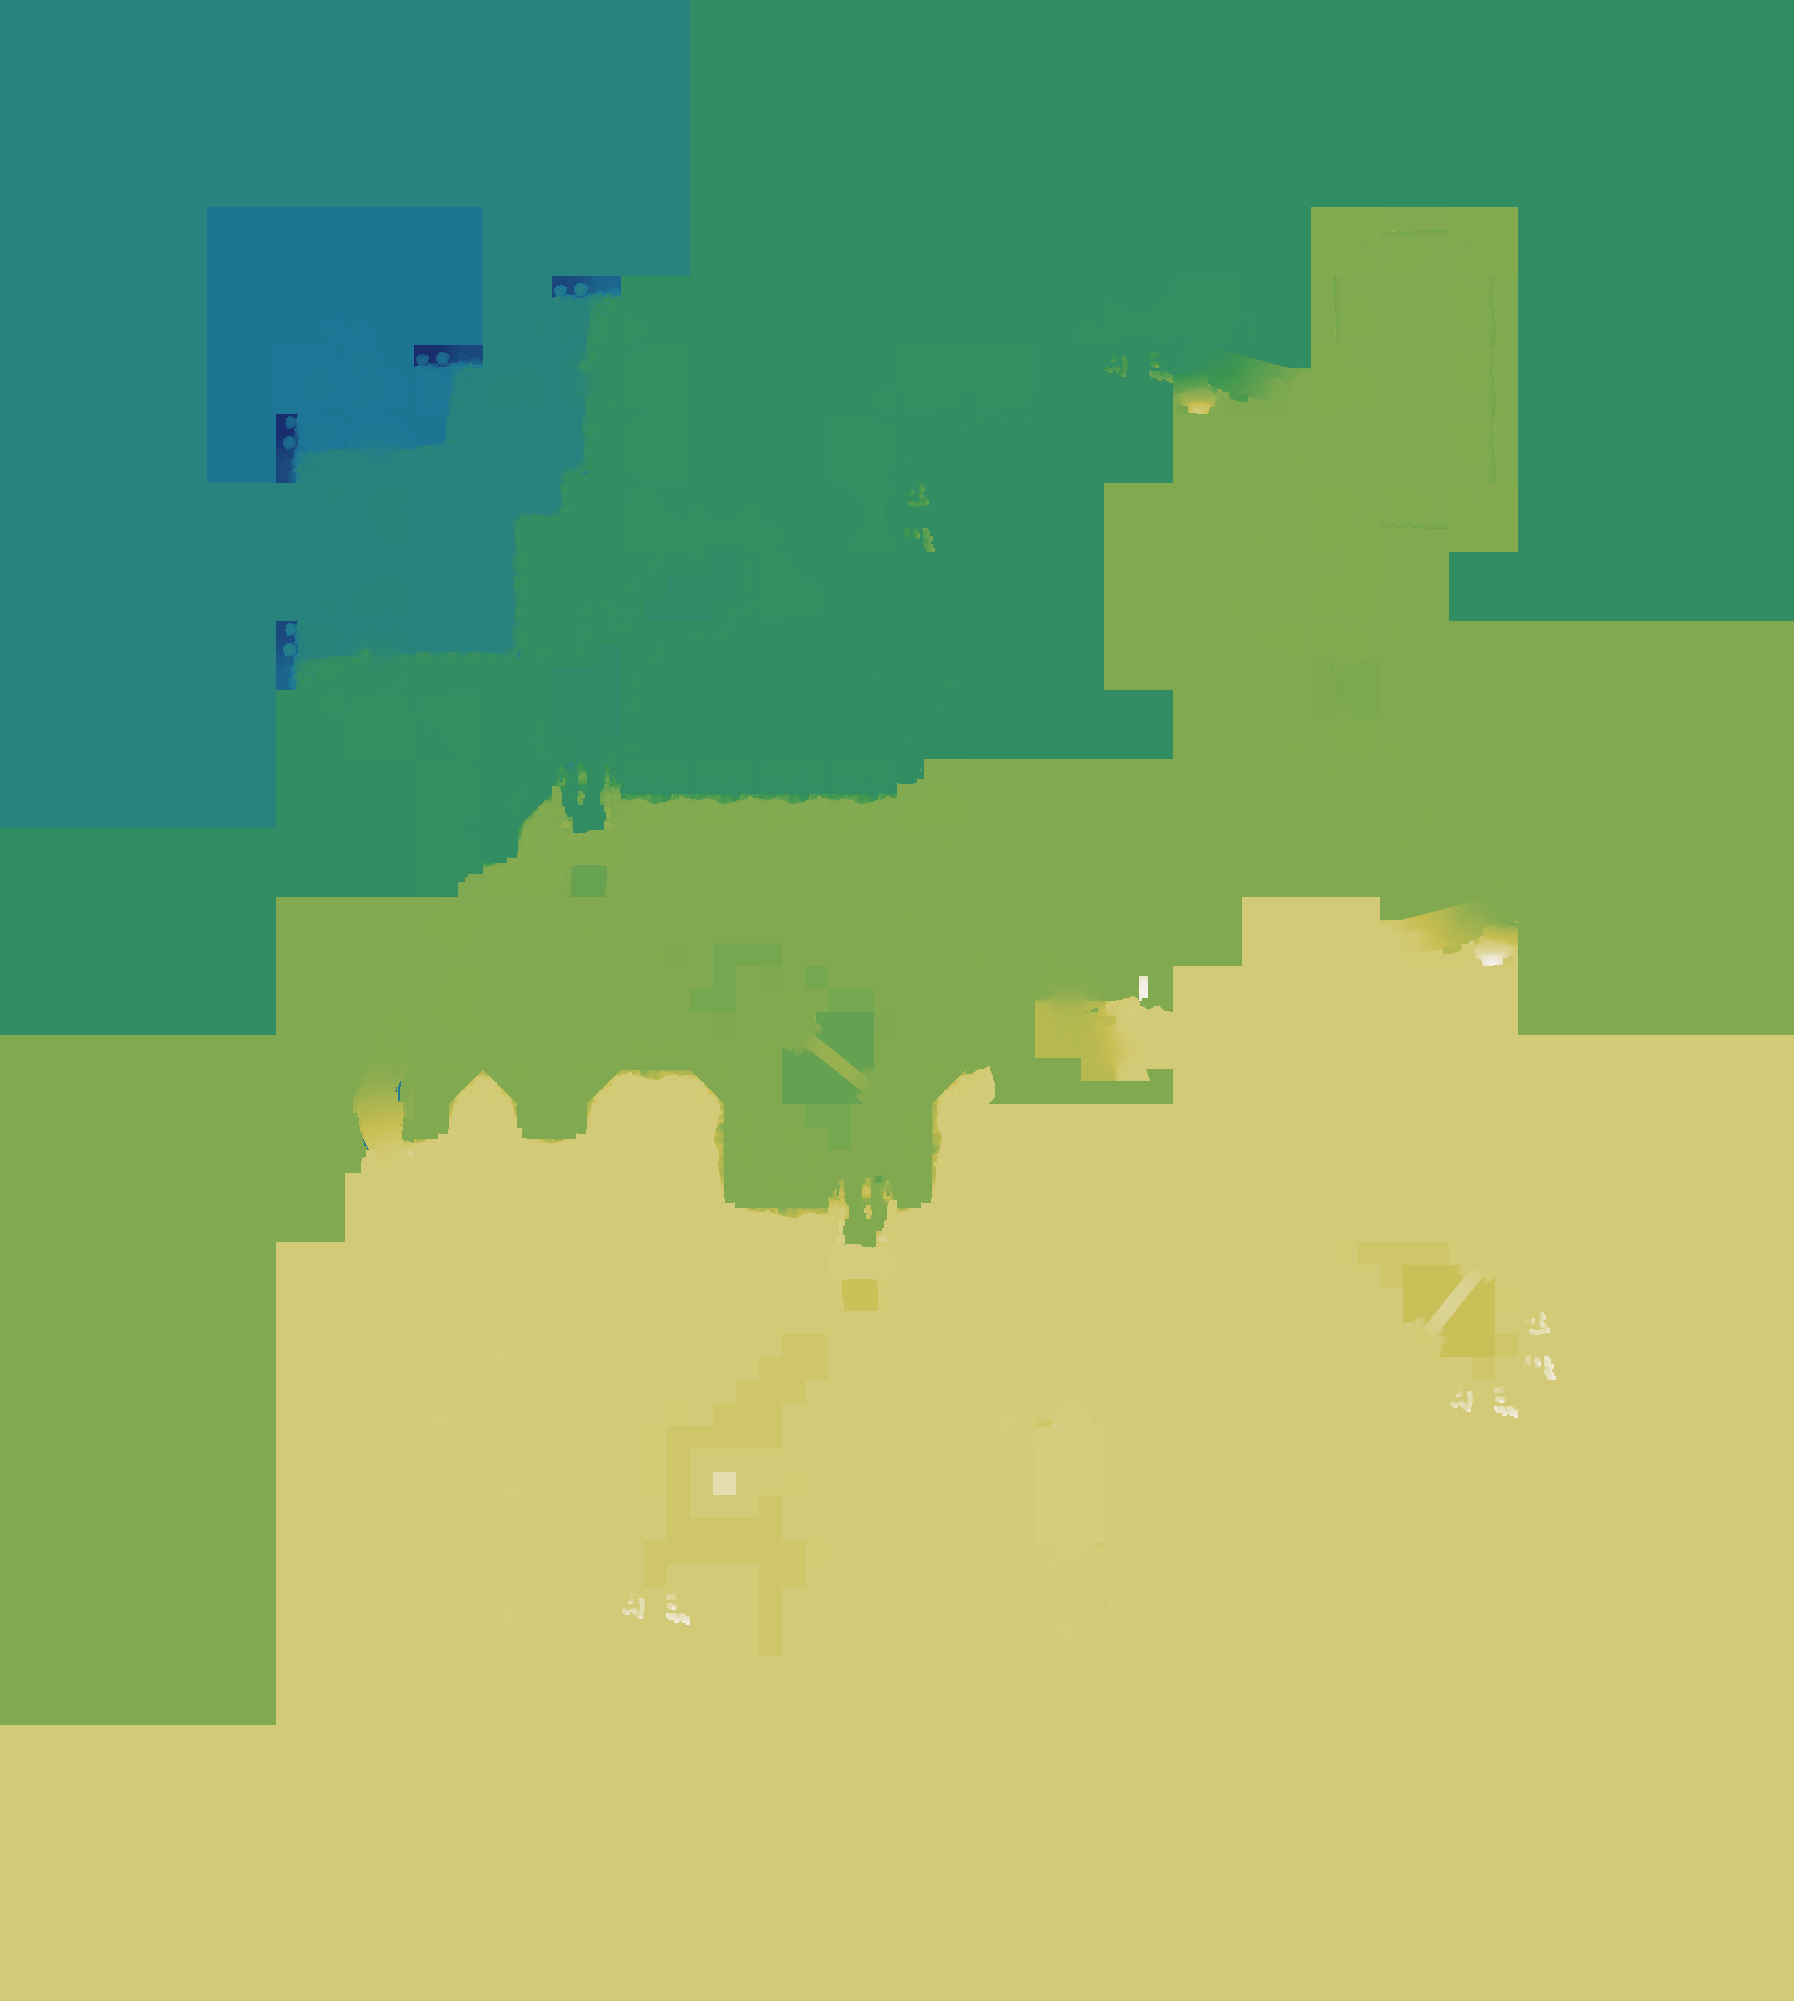

The table this chart was drawn from, first rows:
source	layout_generated (walk_layer.build_heigh…
grid	sim_4209448419.tsv
width	1794
height	2001
format	i16 LE, row-major, levels of 7.8125 worl…
min	-82
max	255
